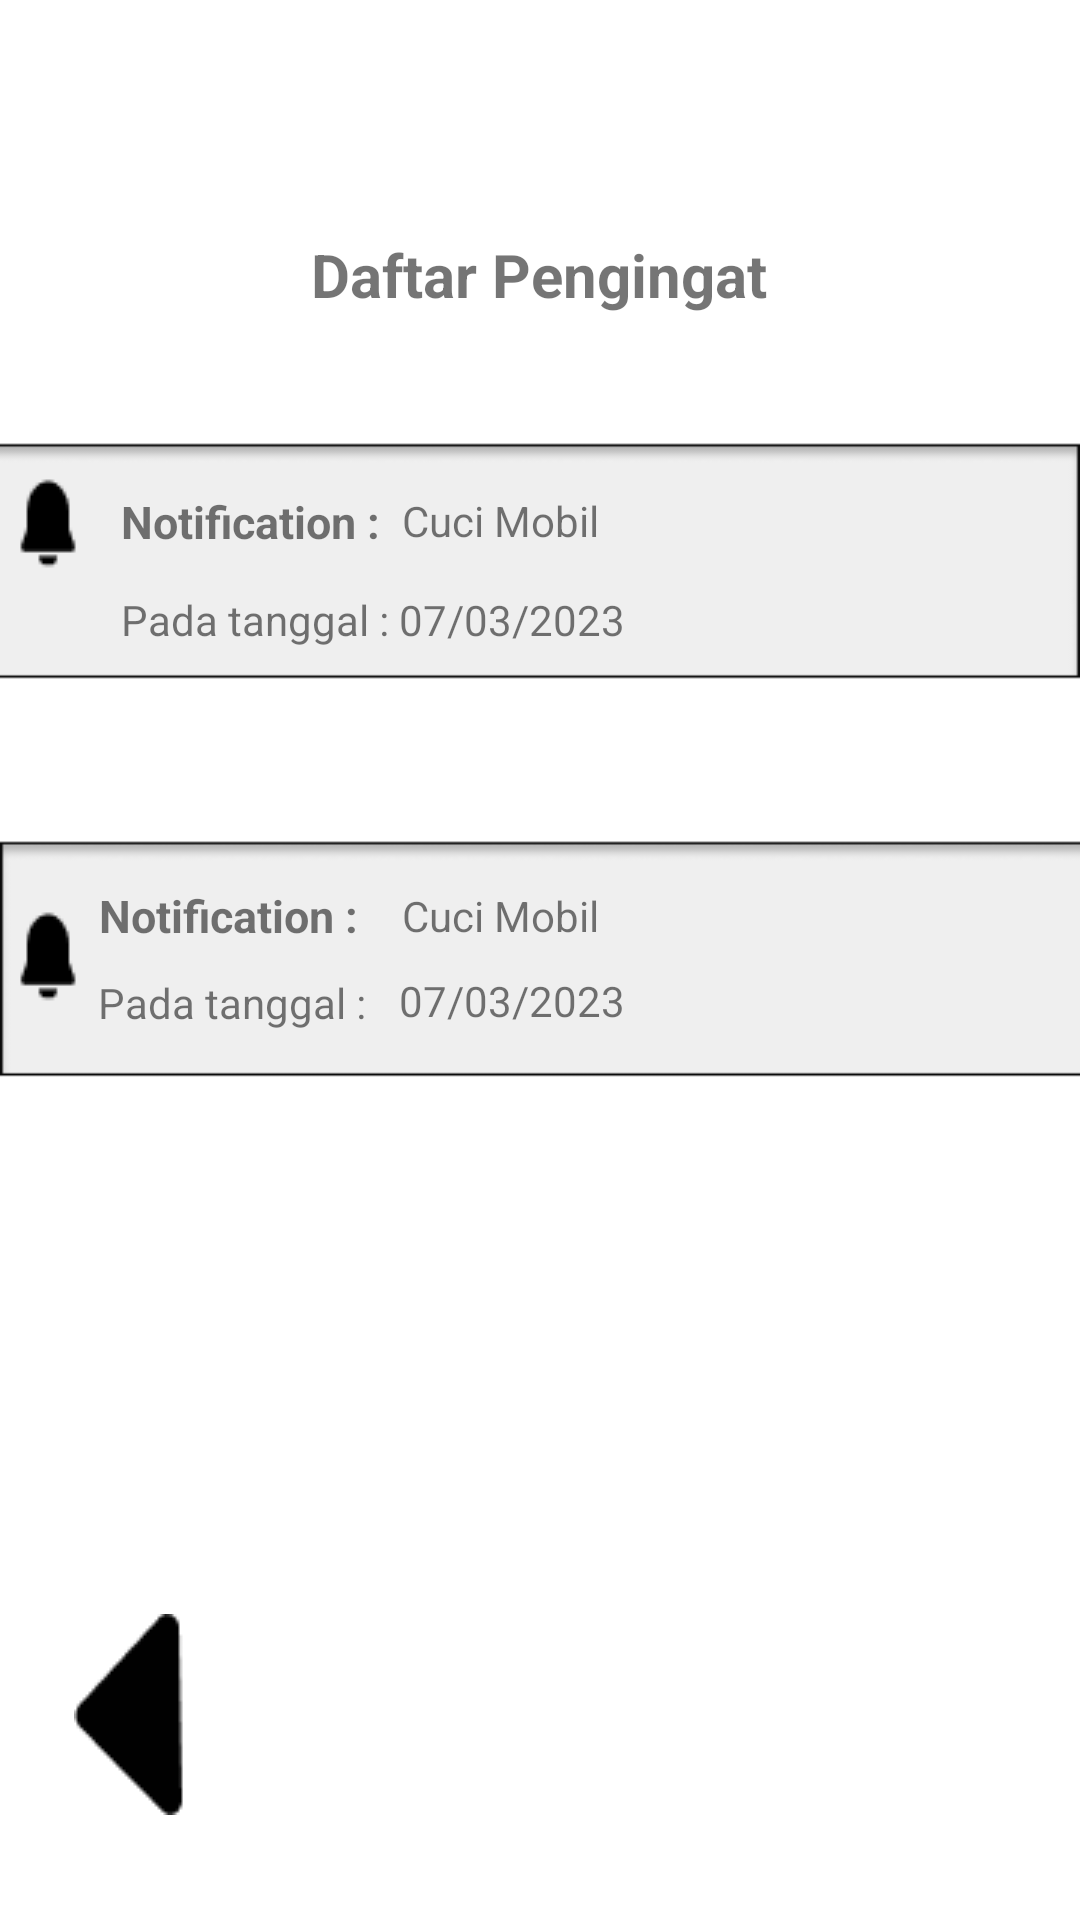

Produce the Android XML layout that renders to this screen, including the resource entries it uses.
<!-- AndroidManifest.xml: application theme Theme.CarCare -->
<!-- res/layout/activity_liat_pengingat.xml -->
<?xml version="1.0" encoding="utf-8"?>
<androidx.constraintlayout.widget.ConstraintLayout xmlns:android="http://schemas.android.com/apk/res/android"
    xmlns:app="http://schemas.android.com/apk/res-auto"
    xmlns:tools="http://schemas.android.com/tools"
    android:layout_width="match_parent"
    android:layout_height="match_parent"
    android:background="@drawable/liatpengingat"
    tools:context=".LiatPengingat">

    <TextView
        android:id="@+id/notification_first_text"
        android:layout_width="wrap_content"
        android:layout_height="wrap_content"
        android:text="Notification :"
        android:textSize="15sp"
        android:textStyle="bold"
        app:layout_constraintBottom_toBottomOf="parent"
        app:layout_constraintEnd_toEndOf="parent"
        app:layout_constraintHorizontal_bias="0.147"
        app:layout_constraintStart_toStartOf="parent"
        app:layout_constraintTop_toTopOf="parent"
        app:layout_constraintVertical_bias="0.264" />

    <TextView
        android:id="@+id/notification_second_text"
        android:layout_width="wrap_content"
        android:layout_height="wrap_content"
        android:text="Notification :"
        android:textSize="15sp"
        android:textStyle="bold"
        app:layout_constraintBottom_toBottomOf="parent"
        app:layout_constraintEnd_toEndOf="parent"
        app:layout_constraintHorizontal_bias="0.12"
        app:layout_constraintStart_toStartOf="parent"
        app:layout_constraintTop_toTopOf="parent"
        app:layout_constraintVertical_bias="0.476" />

    <ImageView
        android:id="@+id/notification_first_image"
        android:layout_width="wrap_content"
        android:layout_height="wrap_content"
        app:layout_constraintBottom_toBottomOf="parent"
        app:layout_constraintEnd_toEndOf="parent"
        app:layout_constraintHorizontal_bias="0.012"
        app:layout_constraintStart_toStartOf="parent"
        app:layout_constraintTop_toTopOf="parent"
        app:layout_constraintVertical_bias="0.26"
        app:srcCompat="@drawable/pengingatt" />

    <ImageView
        android:id="@+id/notification_second_image"
        android:layout_width="wrap_content"
        android:layout_height="wrap_content"
        app:layout_constraintBottom_toBottomOf="parent"
        app:layout_constraintEnd_toEndOf="parent"
        app:layout_constraintHorizontal_bias="0.012"
        app:layout_constraintStart_toStartOf="parent"
        app:layout_constraintTop_toTopOf="parent"
        app:layout_constraintVertical_bias="0.499"
        app:srcCompat="@drawable/pengingatt" />

    <TextView
        android:id="@+id/notification_first_date_text"
        android:layout_width="wrap_content"
        android:layout_height="wrap_content"
        android:text="Pada tanggal :"
        app:layout_constraintBottom_toBottomOf="parent"
        app:layout_constraintEnd_toEndOf="parent"
        app:layout_constraintHorizontal_bias="0.149"
        app:layout_constraintStart_toStartOf="parent"
        app:layout_constraintTop_toTopOf="parent"
        app:layout_constraintVertical_bias="0.317" />

    <TextView
        android:id="@+id/notification_second_date_text"
        android:layout_width="wrap_content"
        android:layout_height="wrap_content"
        android:text="Pada tanggal :"
        app:layout_constraintBottom_toBottomOf="parent"
        app:layout_constraintEnd_toEndOf="parent"
        app:layout_constraintHorizontal_bias="0.121"
        app:layout_constraintStart_toStartOf="parent"
        app:layout_constraintTop_toTopOf="parent"
        app:layout_constraintVertical_bias="0.523" />

    <TextView
        android:id="@+id/notification_first_date_input"
        android:layout_width="wrap_content"
        android:layout_height="wrap_content"
        android:text="07/03/2023"
        app:layout_constraintBottom_toBottomOf="parent"
        app:layout_constraintEnd_toEndOf="parent"
        app:layout_constraintHorizontal_bias="0.467"
        app:layout_constraintStart_toStartOf="parent"
        app:layout_constraintTop_toTopOf="parent"
        app:layout_constraintVertical_bias="0.317" />

    <TextView
        android:id="@+id/notification_second_date_input"
        android:layout_width="wrap_content"
        android:layout_height="wrap_content"
        android:text="07/03/2023"
        app:layout_constraintBottom_toBottomOf="parent"
        app:layout_constraintEnd_toEndOf="parent"
        app:layout_constraintHorizontal_bias="0.467"
        app:layout_constraintStart_toStartOf="parent"
        app:layout_constraintTop_toTopOf="parent"
        app:layout_constraintVertical_bias="0.522" />

    <TextView
        android:id="@+id/notification_first_text_input"
        android:layout_width="wrap_content"
        android:layout_height="wrap_content"
        android:text="Cuci Mobil"
        app:layout_constraintBottom_toBottomOf="parent"
        app:layout_constraintEnd_toEndOf="parent"
        app:layout_constraintHorizontal_bias="0.455"
        app:layout_constraintStart_toStartOf="parent"
        app:layout_constraintTop_toTopOf="parent"
        app:layout_constraintVertical_bias="0.264" />

    <TextView
        android:id="@+id/notification_second_text_input"
        android:layout_width="wrap_content"
        android:layout_height="wrap_content"
        android:text="Cuci Mobil"
        app:layout_constraintBottom_toBottomOf="parent"
        app:layout_constraintEnd_toEndOf="parent"
        app:layout_constraintHorizontal_bias="0.455"
        app:layout_constraintStart_toStartOf="parent"
        app:layout_constraintTop_toTopOf="parent"
        app:layout_constraintVertical_bias="0.476" />

    <ImageView
        android:id="@+id/notification_return_image"
        android:layout_width="wrap_content"
        android:layout_height="wrap_content"
        app:layout_constraintBottom_toBottomOf="parent"
        app:layout_constraintEnd_toEndOf="parent"
        app:layout_constraintHorizontal_bias="0.065"
        app:layout_constraintStart_toStartOf="@+id/notification_second_image"
        app:layout_constraintTop_toTopOf="parent"
        app:layout_constraintVertical_bias="0.939"
        app:srcCompat="@drawable/kiri" />

    <TextView
        android:id="@+id/notification_desc_text"
        android:layout_width="wrap_content"
        android:layout_height="wrap_content"
        android:text="Daftar Pengingat"
        android:textSize="20sp"
        android:textStyle="bold"
        app:layout_constraintBottom_toBottomOf="parent"
        app:layout_constraintEnd_toEndOf="parent"
        app:layout_constraintHorizontal_bias="0.498"
        app:layout_constraintStart_toStartOf="parent"
        app:layout_constraintTop_toTopOf="parent"
        app:layout_constraintVertical_bias="0.127" />


</androidx.constraintlayout.widget.ConstraintLayout>
<!-- resources referenced by this layout -->
<resources>
  <!-- drawable kiri: png bitmap (drawable, 602 bytes) -->
  <!-- drawable liatpengingat: png bitmap (drawable, 3844 bytes) -->
  <!-- drawable pengingatt: png bitmap (drawable, 348 bytes) -->
  <style name="Theme.CarCare" parent="Theme.MaterialComponents.DayNight.NoActionBar">
          
          <item name="colorPrimary">@color/purple_500</item>
          <item name="colorPrimaryVariant">@color/purple_700</item>
          <item name="colorOnPrimary">@color/white</item>
          
          <item name="colorSecondary">@color/teal_200</item>
          <item name="colorSecondaryVariant">@color/teal_700</item>
          <item name="colorOnSecondary">@color/black</item>
          
          <item name="android:statusBarColor">?attr/colorPrimaryVariant</item>
          
      </style>
  <!-- not gathered from this repository: default colours our renderer supplied (Android Studio template values) -->
  <color name="purple_500">#FF6200EE</color>
  <color name="purple_700">#FF3700B3</color>
  <color name="teal_200">#FF03DAC5</color>
  <color name="teal_700">#FF018786</color>
  <color name="black">#FF000000</color>
  <color name="white">#FFFFFFFF</color>
</resources>
